Image classification data set "clarifier" (janes1234/Skripsie on GitHub). Class labels (4): dysfunctional, empty, functional, scum.

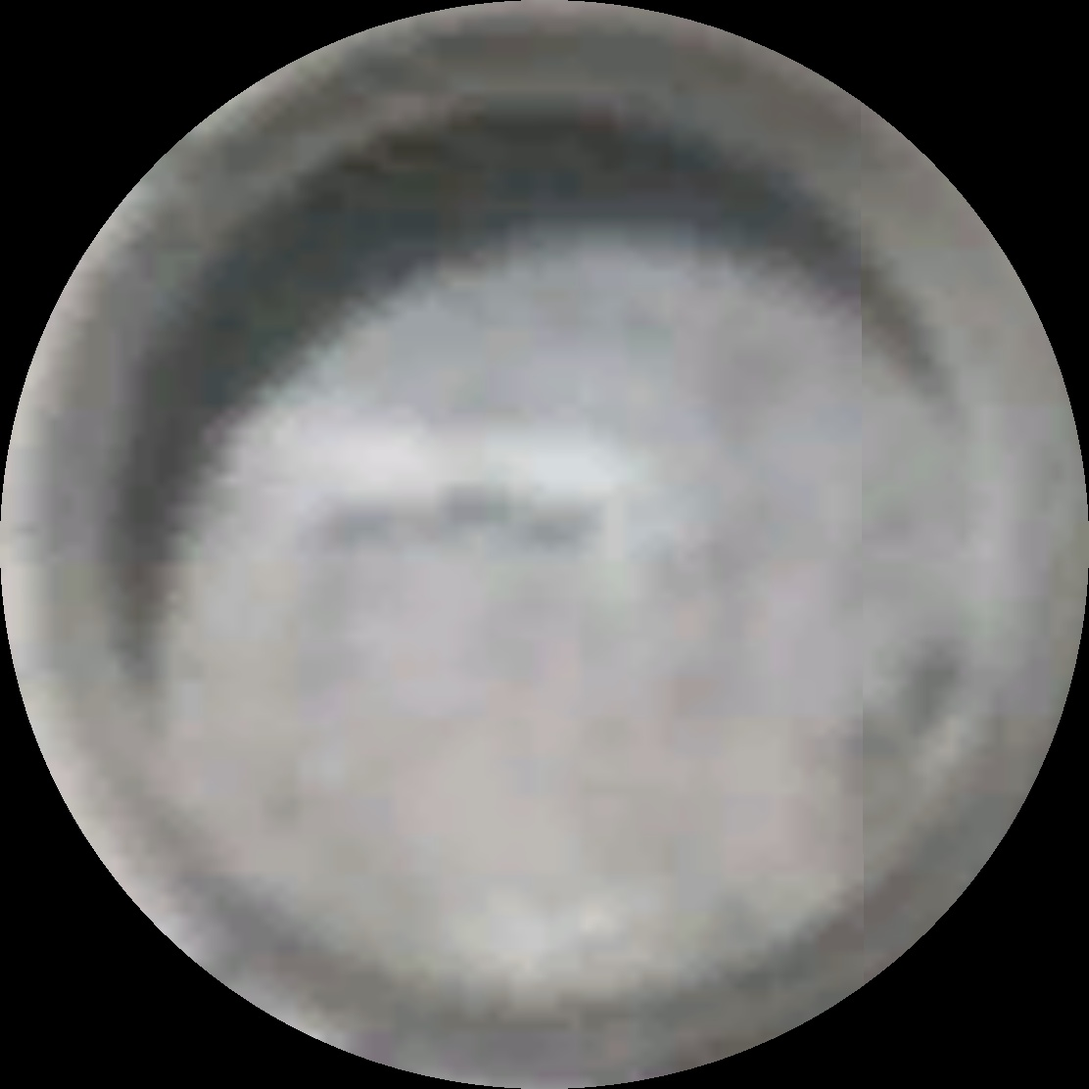
Label: empty

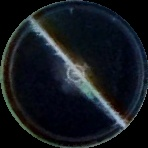
Label: functional

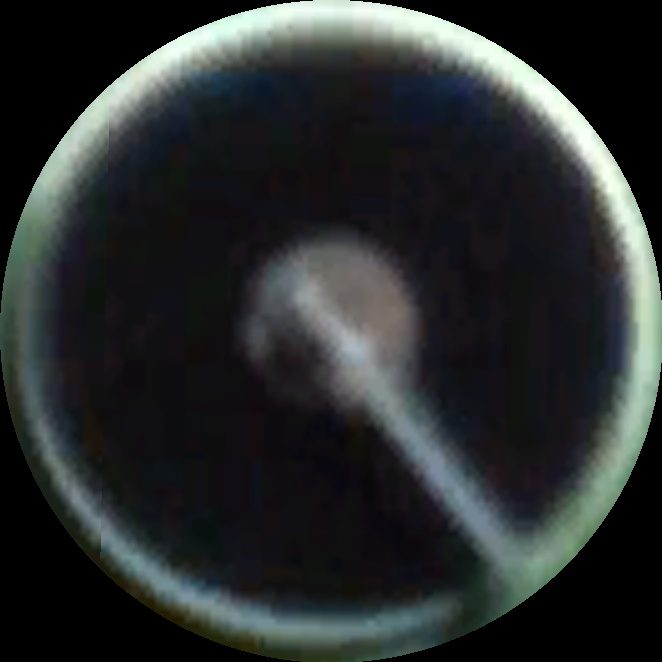
Label: functional

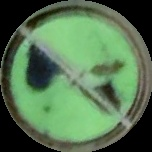
Label: dysfunctional

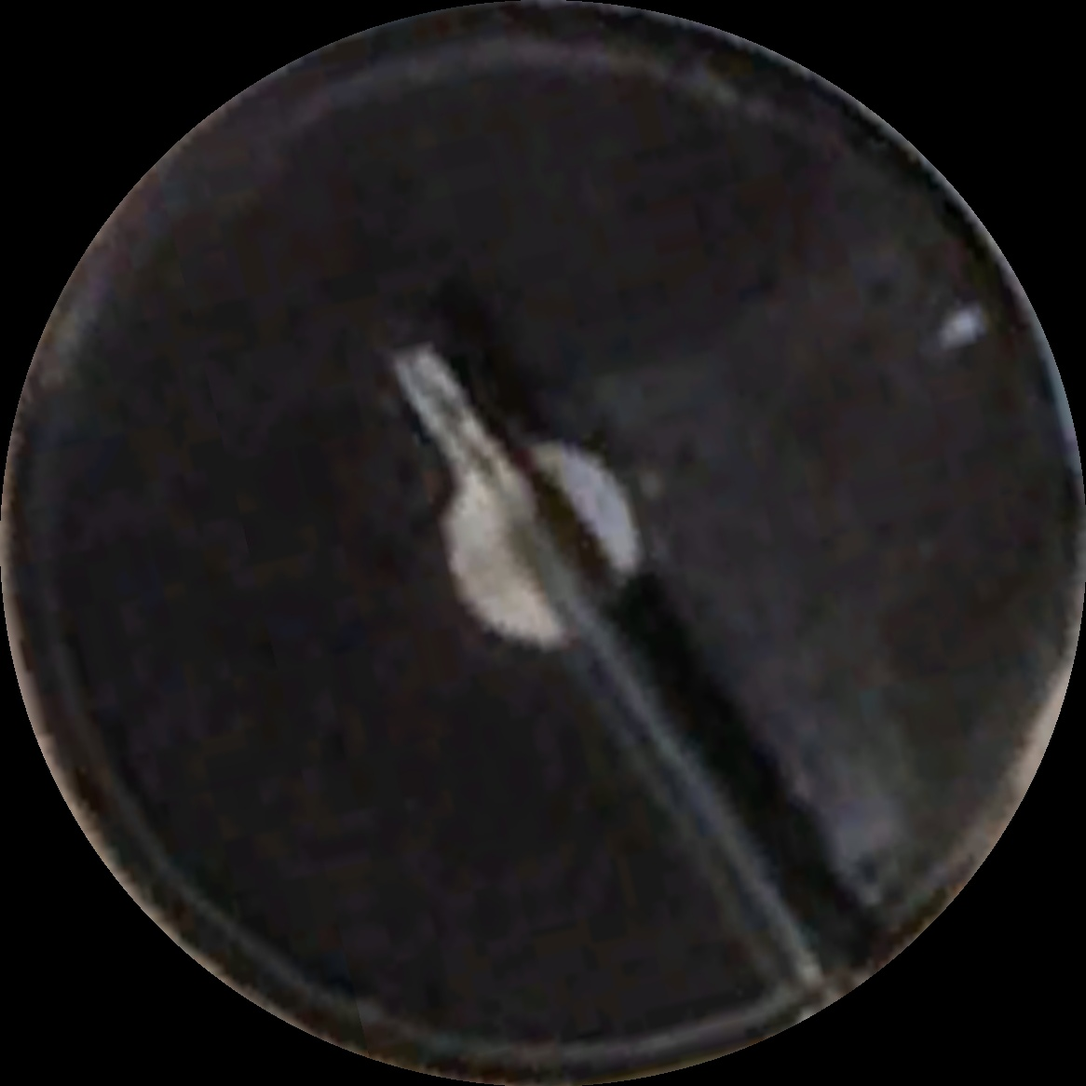
Label: scum

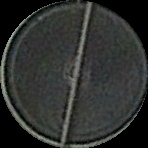
Label: scum
